Photos from the image-classification dataset "classify-sci-figs" in the GitHub repository jstonge/classify-sci-figs. Its 3 classes are: Julia, Python, TikZ.

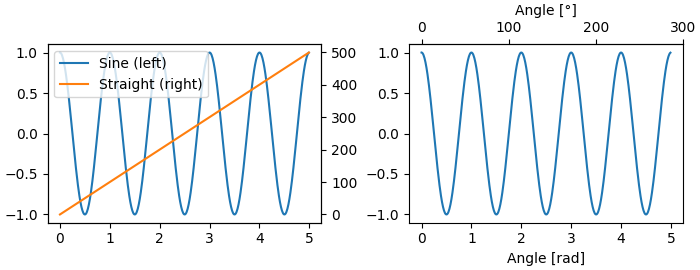
Label: Python

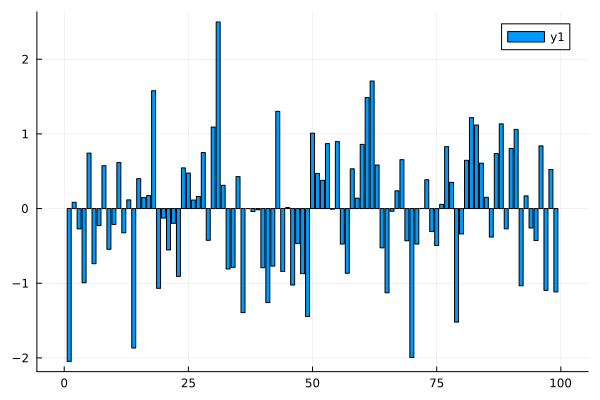
Label: Julia

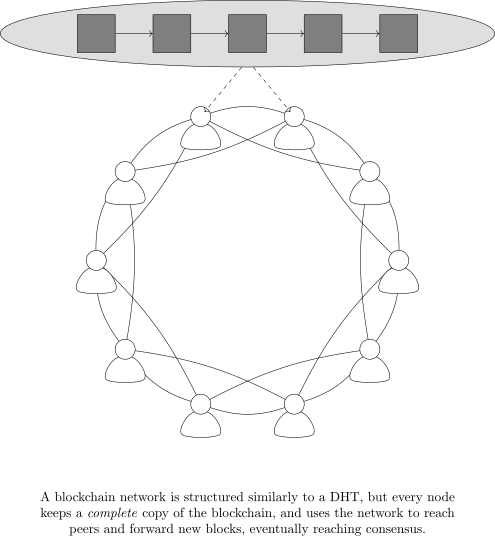
Label: TikZ

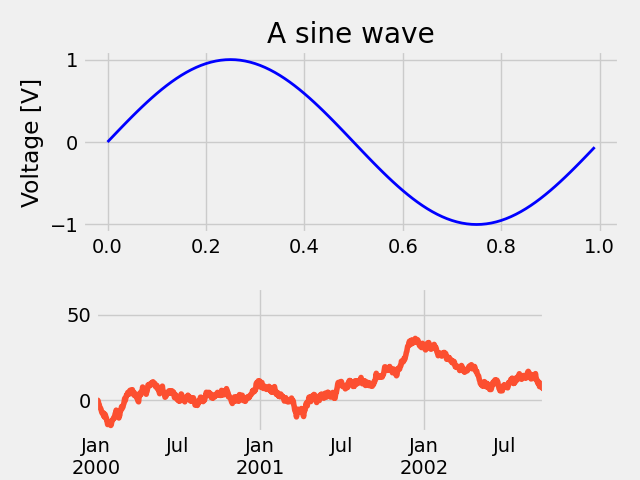
Label: Python

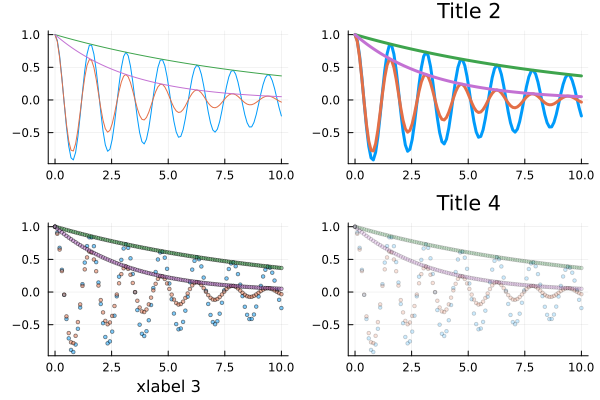
Label: Julia

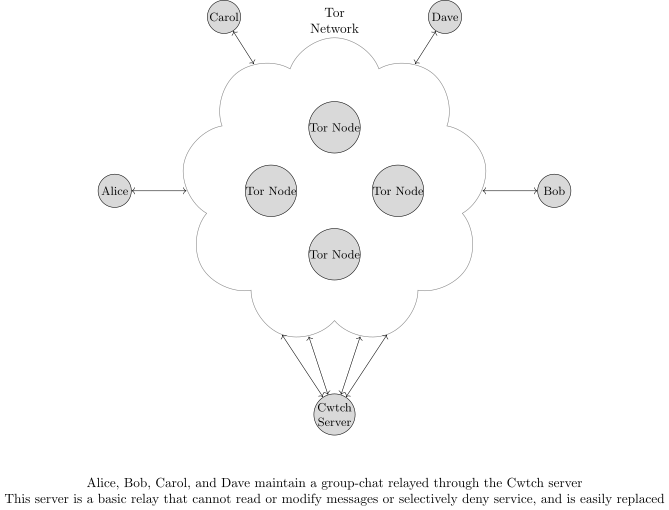
Label: TikZ
